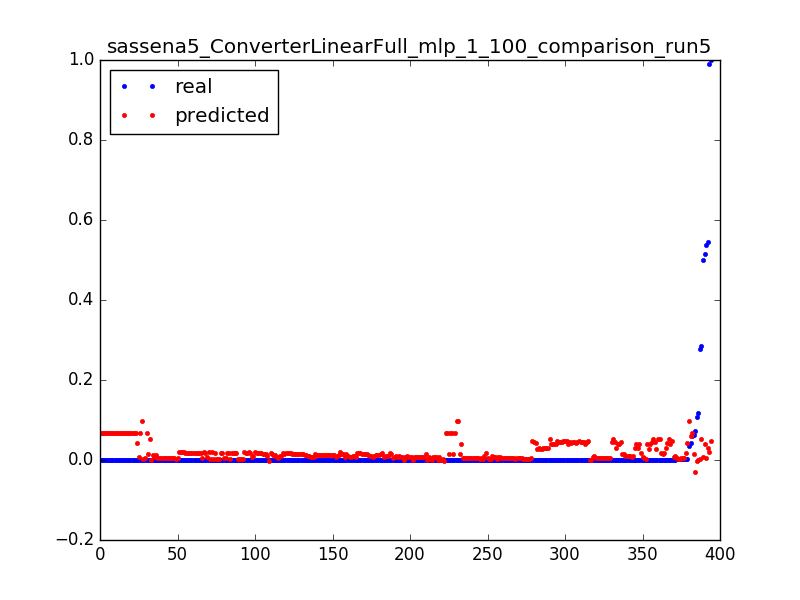

The table this chart was drawn from, first rows:
0.06248479829956304, 0.0140313815542, 0.0031847133757961785
0.0001612, 0.01413, 0.006369
0.000164, 0.01423, 0.009554
0.000127, 0.01434, 0.01274
0.0001903, 0.01444, 0.01592
0.0001647, 0.01454, 0.01911
0.03568, 0.09748, 0.003185
0.0001662, 0.09752, 0.006369
0.0001662, 0.09757, 0.009554
6.657146499248996e-05, 0.09762, 0.01274
0.000105, 0.004131, 0.003185
0.5382, 0.004248, 0.006369
0.0001614, 0.00436, 0.009554
0.0001556, 0.004473, 0.01274
0.0005197, 0.004585, 0.01592
0.0001598, 0.004697, 0.01911
0.0001604, 0.004809, 0.02229
0.0003431, 0.004921, 0.02548
0.0001598, 0.005009, 0.02866
0.0001604, 0.004978, 0.03185
0.000253, 0.004945, 0.03503
0.000249, 0.004911, 0.03822
0.0001601, 0.004877, 0.0414
0.000253, 0.004843, 0.04459
0.000249, 0.00481, 0.04777
0.0001599, 0.004776, 0.05096
0.0002531, 0.004742, 0.05414
0.0002496, 0.004708, 0.05732
0.0001598, 0.004674, 0.06051
0.0002533, 0.004641, 0.06369
0.0002486, 0.004592, 0.06688
0.0001598, 0.004542, 0.07006
0.0001598, 0.004492, 0.07325
0.000253, 0.004443, 0.07643
0.0002493, 0.004393, 0.07962
0.0001598, 0.004343, 0.0828
0.00144, 0.004293, 0.08599
0.001431, 0.004244, 0.08917
0.0001595, 0.004194, 0.09236
0.0002533, 0.004144, 0.09554
0.0002492, 0.004094, 0.09873
0.0001598, 0.004045, 0.1019
0.0002533, 0.003995, 0.1051
0.0001595, 0.003945, 0.1083
0.0002488, 0.003895, 0.1115
0.0002533, 0.003846, 0.1146
0.0001596, 0.003796, 0.1178
0.0002497, 0.003746, 0.121
0.00016, 0.003696, 0.1242
0.0002533, 0.003647, 0.1274
0.0002499, 0.003597, 0.1306
0.0001603, 0.003547, 0.1338
0.0002541, 0.003497, 0.1369
0.0002503, 0.003448, 0.1401
0.0001603, 0.003398, 0.1433
0.0002541, 0.003348, 0.1465
0.0001603, 0.003299, 0.1497
0.0002503, 0.003249, 0.1529
0.0002541, 0.003199, 0.1561
0.0001603, 0.003149, 0.1592
0.000251, 0.0031, 0.1624
... 334 more rows
